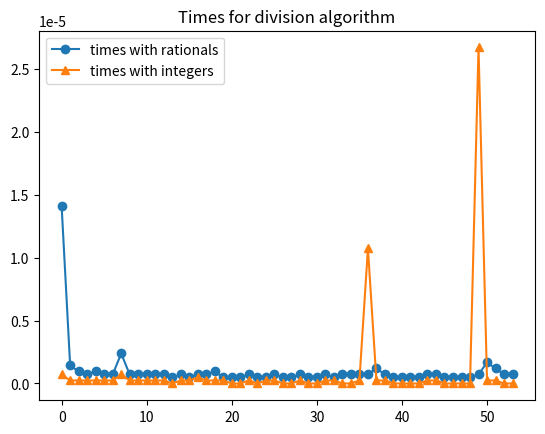

The matplotlib source for this figure:
import numpy as np
from time import time
import matplotlib.pyplot as plt

def algo_div_using_rationals(a, b):
    rational = a / b
    quotient = int(np.floor(rational))
    residue = a - b*quotient
    return quotient, residue

def algo_div_using_integers(a, b):
    if a < b:
        quotient = 0
        residue = a
    else:
        quotient = 1
        residue = a - b*quotient
        while residue >= b:
            quotient += 1
            residue = a - b*quotient
    return quotient, residue

def time_spend_using_rationals(a, b):
    init_time = time()
    q, r = algo_div_using_rationals(a, b)
    end_time = time()
    return end_time - init_time

def time_spend_using_integers(a, b):
    init_time = time()
    q, r = algo_div_using_integers(a, b)
    end_time = time()
    return end_time - init_time


if __name__ == "__main__":


    times_with_rationals = []
    times_with_integers = []
    
    for i in range(1000000, 55000000, 1000000):
        a = np.random.randint(10*(i+10), 10*(i+20))
        b = np.random.randint(10*(i), 10*(i+1))
        # b = 11113 # Phenomenon wired
        times_with_rationals.append(time_spend_using_rationals(a, b))
        times_with_integers.append(time_spend_using_integers(a, b))
    
    fig, ax = plt.subplots()
    ax.plot(times_with_rationals, '-o', label="times with rationals")
    ax.plot(times_with_integers, '-^', label='times with integers')
    ax.set_title("Times for division algorithm")
    plt.legend()
    plt.show()

    # init_time = time()
    # q, r = algo_div_using_rationals(a, b)
    # end_time = time()
    # print("quotient: ", q, ". \t", "residue: ", r)
    # difference1 = end_time - init_time
    # print("time with algo_div_using_rationals: ", difference1)

    # init_time = time()
    # q, r = algo_div_using_integers(a, b)
    # end_time = time()
    # print("quotient: ", q,". \t", "residue: ", r)
    # difference2 = end_time - init_time
    # print("time with algo_div_using_integers: ", difference2)

    # print("")
    # print(f"using rationals spends {difference1 / difference2} the time used with integers")

    